3-way image classification set "datasets" from GitHub (chinmoy12c/spsVision); label vocabulary: paper, scissor, stone.

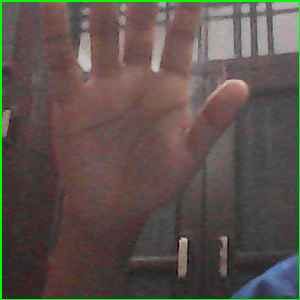
Label: paper

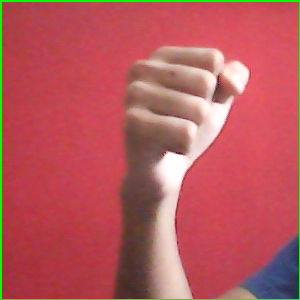
Label: stone

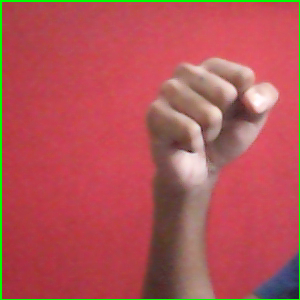
Label: stone

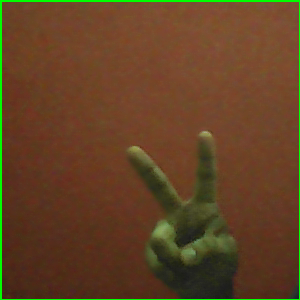
Label: scissor

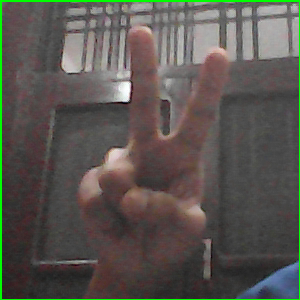
Label: scissor

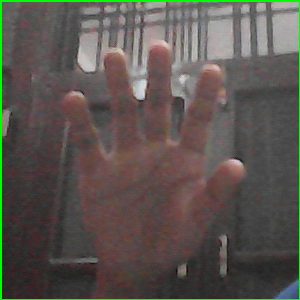
Label: paper
